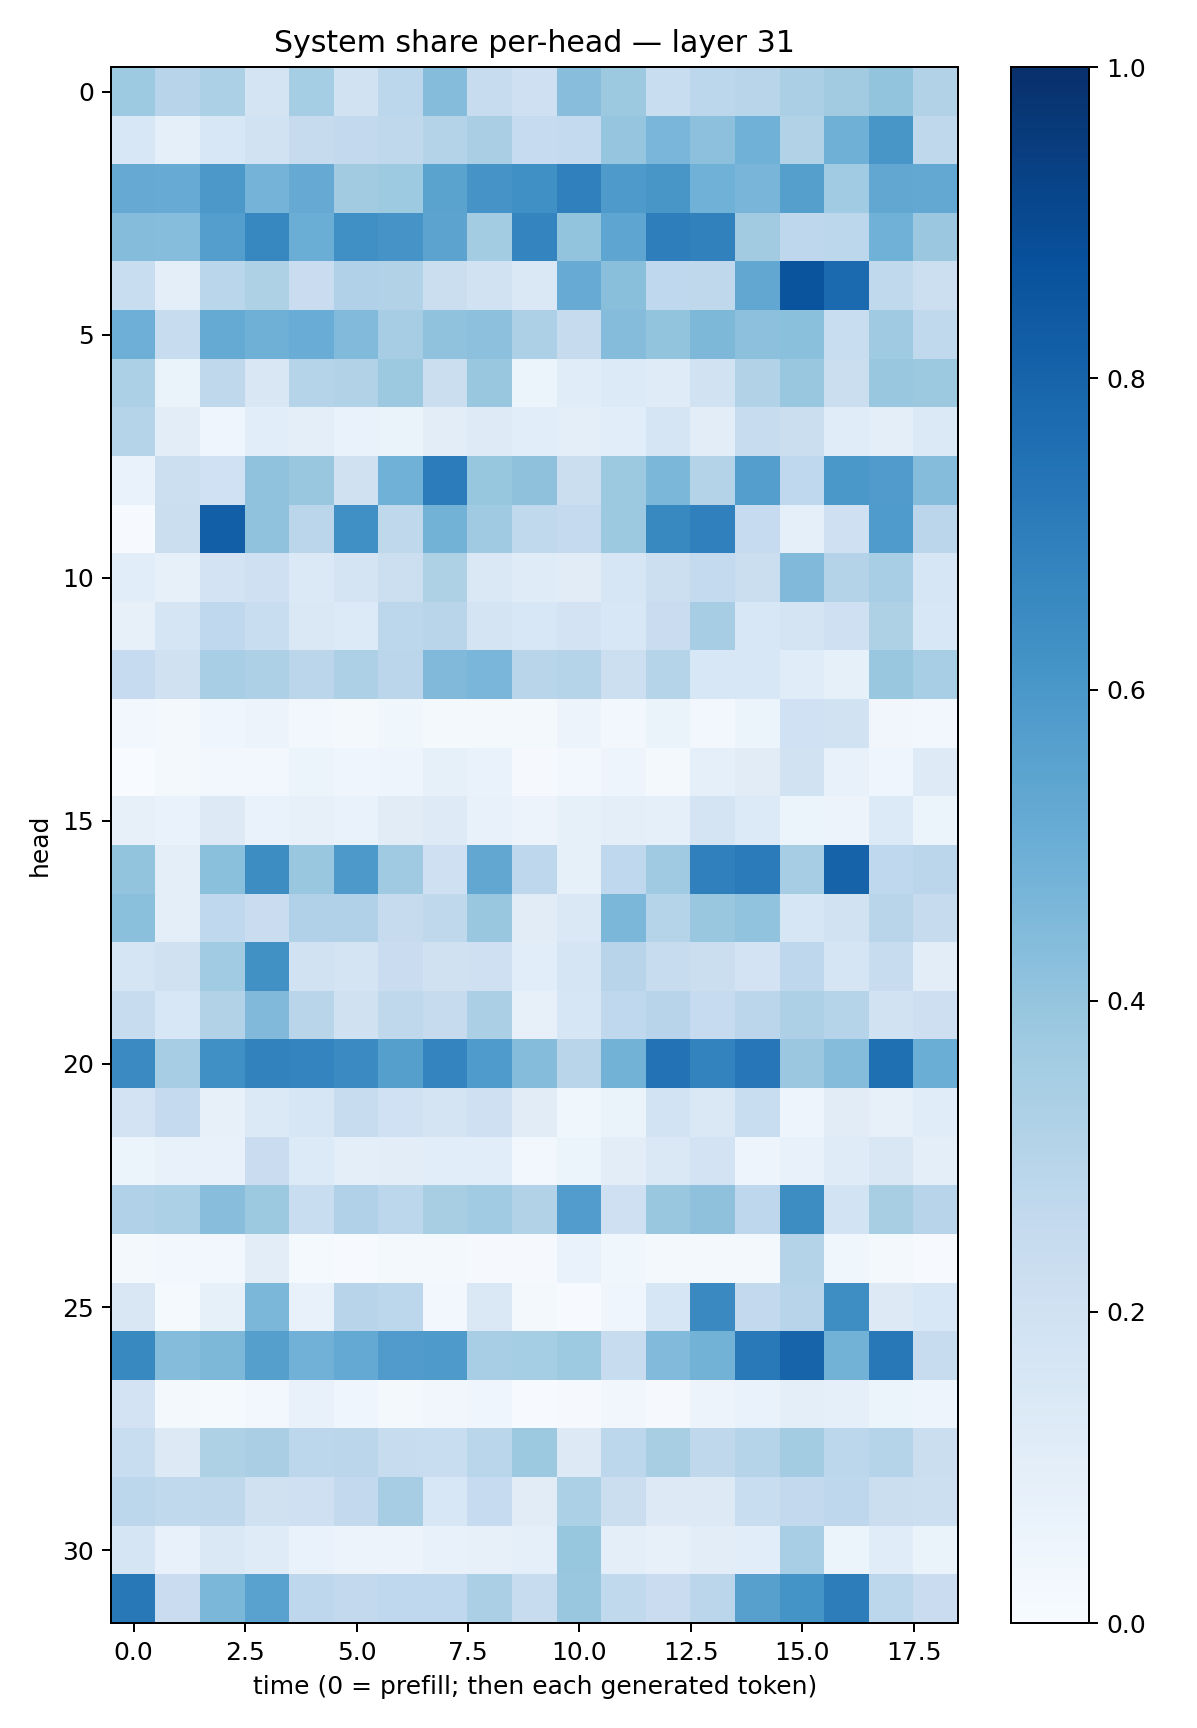

Source data for this figure (header and first rows):
0.37425935, 0.29658556, 0.32870483, 0.17761487, 0.35267925, 0.19085495, 0.28101724, 0.43631318, 0.24215586, 0.21031985, 0.4275681, 0.376719, 0.23428048, 0.28075445, 0.29281923, 0.3350952, 0.361554, 0.4009696, 0.30870998
0.1533, 0.09067, 0.1535, 0.1946, 0.2434, 0.2599, 0.2716, 0.3049, 0.3359, 0.2477, 0.2543, 0.396, 0.4646, 0.4174, 0.4874, 0.3109, 0.4886, 0.6047, 0.2719
0.5142, 0.5116, 0.5955, 0.4738, 0.5156, 0.3604, 0.3725, 0.5488, 0.612, 0.6322, 0.689, 0.5898, 0.6046, 0.485, 0.4679, 0.5641, 0.3662, 0.528, 0.5242
0.4355, 0.4326, 0.5691, 0.668, 0.5004, 0.629, 0.6126, 0.5454, 0.3587, 0.6729, 0.3987, 0.5357, 0.6978, 0.6847, 0.36, 0.2766, 0.2775, 0.4845, 0.3818
0.2314, 0.09981, 0.2884, 0.3207, 0.2288, 0.3172, 0.3106, 0.2191, 0.1911, 0.1447, 0.5096, 0.4245, 0.2673, 0.2722, 0.5309, 0.8627, 0.7769, 0.2643, 0.2161
0.4945, 0.2419, 0.5165, 0.4884, 0.5056, 0.4449, 0.3483, 0.4091, 0.4164, 0.3281, 0.2453, 0.4344, 0.3999, 0.4551, 0.4145, 0.4217, 0.2334, 0.3704, 0.262
0.331, 0.0631, 0.271, 0.1491, 0.299, 0.3091, 0.3761, 0.2243, 0.3905, 0.0613, 0.1142, 0.1329, 0.121, 0.1896, 0.3147, 0.3851, 0.2214, 0.3874, 0.3775
0.3023, 0.1052, 0.0455, 0.1061, 0.09734, 0.06797, 0.06378, 0.1026, 0.1225, 0.1078, 0.1003, 0.1071, 0.1655, 0.1022, 0.2371, 0.2233, 0.1146, 0.09999, 0.139
0.06788, 0.2152, 0.201, 0.4097, 0.3872, 0.1978, 0.4861, 0.7043, 0.3914, 0.4106, 0.2209, 0.3764, 0.4585, 0.3058, 0.5673, 0.2681, 0.5991, 0.5791, 0.4361
0.005033, 0.225, 0.8196, 0.4087, 0.2826, 0.6293, 0.2732, 0.4794, 0.3697, 0.2651, 0.2506, 0.376, 0.6586, 0.6899, 0.2473, 0.08968, 0.2088, 0.5846, 0.2815
0.1065, 0.08162, 0.18, 0.207, 0.1389, 0.1785, 0.2161, 0.3213, 0.1469, 0.1174, 0.1116, 0.1594, 0.2149, 0.2555, 0.2262, 0.4486, 0.3063, 0.3438, 0.1635
0.07953, 0.1713, 0.2673, 0.2326, 0.1416, 0.1352, 0.281, 0.2912, 0.1723, 0.1545, 0.1832, 0.1544, 0.2284, 0.3489, 0.1532, 0.172, 0.2097, 0.3204, 0.154
0.2498, 0.1989, 0.3441, 0.3269, 0.2848, 0.3248, 0.2815, 0.4473, 0.464, 0.2912, 0.2971, 0.2155, 0.2984, 0.1527, 0.1531, 0.1162, 0.08323, 0.3877, 0.3469
0.02504, 0.01742, 0.0426, 0.05624, 0.02698, 0.02196, 0.03714, 0.02218, 0.0192, 0.02286, 0.05701, 0.02481, 0.06408, 0.02972, 0.05193, 0.2026, 0.1891, 0.03353, 0.02752
0.0007478, 0.02305, 0.02653, 0.02649, 0.06248, 0.04662, 0.04903, 0.08212, 0.0684, 0.01059, 0.02908, 0.04752, 0.0217, 0.08812, 0.1107, 0.1946, 0.07767, 0.04458, 0.1226
0.08093, 0.06678, 0.1306, 0.06947, 0.07845, 0.06868, 0.1095, 0.1219, 0.07179, 0.0556, 0.08568, 0.09642, 0.09348, 0.1745, 0.1332, 0.05424, 0.0568, 0.1353, 0.06191
0.3992, 0.09809, 0.421, 0.6415, 0.3851, 0.5918, 0.3686, 0.2064, 0.5276, 0.2741, 0.08508, 0.2668, 0.3685, 0.6876, 0.7075, 0.3512, 0.8043, 0.2693, 0.284
0.419, 0.09418, 0.2679, 0.2282, 0.3182, 0.3187, 0.2427, 0.2701, 0.3841, 0.1103, 0.1439, 0.4608, 0.2989, 0.3856, 0.4043, 0.1608, 0.1951, 0.2925, 0.2439
0.1671, 0.1953, 0.365, 0.6256, 0.1915, 0.1738, 0.2295, 0.1956, 0.2039, 0.1074, 0.1672, 0.2957, 0.2389, 0.2225, 0.1829, 0.2754, 0.1682, 0.2402, 0.1027
0.2348, 0.1554, 0.312, 0.4464, 0.2915, 0.1972, 0.2713, 0.245, 0.3356, 0.08088, 0.1623, 0.2671, 0.293, 0.247, 0.2835, 0.3274, 0.3043, 0.1936, 0.2134
0.6521, 0.3479, 0.6322, 0.6799, 0.6756, 0.6495, 0.5628, 0.6737, 0.5835, 0.4351, 0.2894, 0.4785, 0.7442, 0.6765, 0.7264, 0.3792, 0.4337, 0.7569, 0.5022
0.1822, 0.2515, 0.08061, 0.1399, 0.1614, 0.2344, 0.2002, 0.1726, 0.2035, 0.1119, 0.03838, 0.06613, 0.1845, 0.1441, 0.2321, 0.05015, 0.1132, 0.07892, 0.1152
0.06088, 0.07332, 0.07443, 0.2288, 0.1361, 0.09755, 0.1022, 0.1068, 0.1063, 0.02613, 0.05417, 0.1017, 0.1475, 0.1817, 0.04831, 0.07339, 0.1199, 0.1486, 0.09652
0.3197, 0.3283, 0.4283, 0.3771, 0.2337, 0.317, 0.2787, 0.3413, 0.3651, 0.3137, 0.5751, 0.2093, 0.3885, 0.4138, 0.2753, 0.644, 0.1848, 0.341, 0.2949
0.0207, 0.0252, 0.02599, 0.1029, 0.01378, 0.00769, 0.0174, 0.01769, 0.008643, 0.01114, 0.07013, 0.0365, 0.02043, 0.01754, 0.02032, 0.3063, 0.0374, 0.01878, 0.006653
0.1493, 0.01512, 0.08534, 0.4598, 0.0752, 0.2956, 0.2795, 0.02596, 0.1443, 0.02039, 0.005265, 0.0443, 0.157, 0.6529, 0.2585, 0.2957, 0.6377, 0.1261, 0.1544
0.659, 0.4337, 0.4569, 0.563, 0.4819, 0.5201, 0.5815, 0.5871, 0.3457, 0.3526, 0.3712, 0.241, 0.4422, 0.4781, 0.7157, 0.7991, 0.4768, 0.7191, 0.2361
0.1797, 0.02153, 0.01554, 0.02746, 0.07139, 0.04052, 0.02102, 0.0336, 0.04044, 0.005171, 0.01081, 0.03254, 0.01119, 0.05712, 0.07022, 0.09661, 0.08661, 0.05195, 0.04894
0.2319, 0.1261, 0.3242, 0.3378, 0.2777, 0.2824, 0.2362, 0.2334, 0.2891, 0.3754, 0.1296, 0.2807, 0.3435, 0.2715, 0.3013, 0.3569, 0.281, 0.3034, 0.2189
0.2806, 0.2623, 0.2718, 0.1991, 0.208, 0.2604, 0.3494, 0.1548, 0.2497, 0.1102, 0.3282, 0.2213, 0.128, 0.1264, 0.2313, 0.2617, 0.2764, 0.2255, 0.2178
0.1647, 0.07224, 0.1452, 0.1185, 0.0674, 0.05611, 0.05851, 0.07697, 0.07904, 0.09296, 0.3917, 0.0966, 0.08046, 0.1025, 0.1067, 0.3445, 0.05216, 0.1165, 0.06294
0.7218, 0.2295, 0.4609, 0.5512, 0.2762, 0.2593, 0.2659, 0.2662, 0.3352, 0.2375, 0.3883, 0.2644, 0.2291, 0.2824, 0.5596, 0.6145, 0.7016, 0.2775, 0.23
